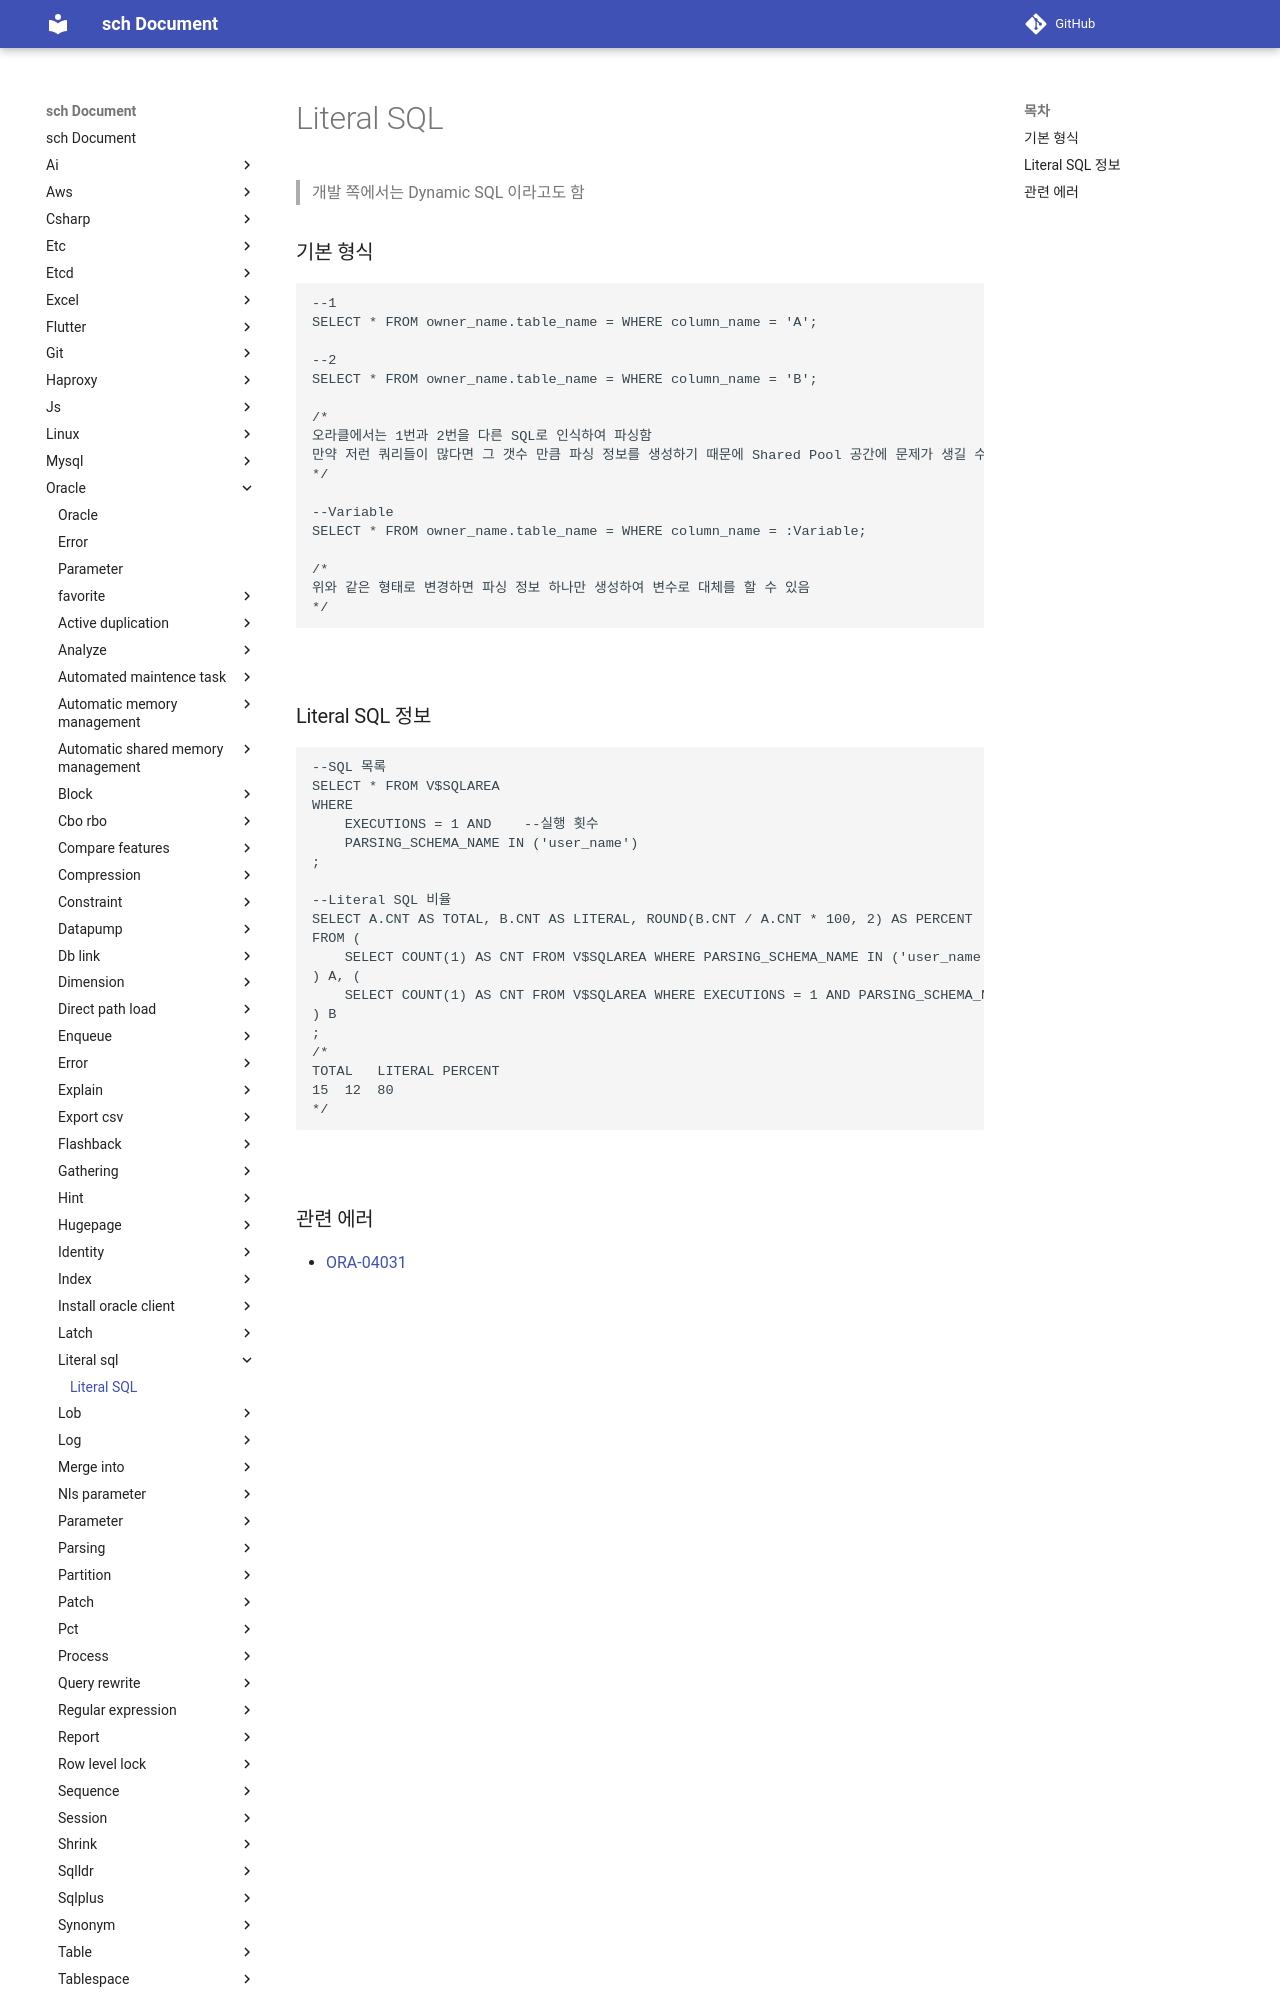

repository: sch6393/sch · page: oracle/literal-sql/index.html · generator: mkdocs

Literal SQL
===
>개발 쪽에서는 Dynamic SQL 이라고도 함

### 기본 형식
```sql
--1
SELECT * FROM owner_name.table_name = WHERE column_name = 'A';

--2
SELECT * FROM owner_name.table_name = WHERE column_name = 'B';

/*
오라클에서는 1번과 2번을 다른 SQL로 인식하여 파싱함
만약 저런 쿼리들이 많다면 그 갯수 만큼 파싱 정보를 생성하기 때문에 Shared Pool 공간에 문제가 생길 수 있음
*/

--Variable
SELECT * FROM owner_name.table_name = WHERE column_name = :Variable;

/*
위와 같은 형태로 변경하면 파싱 정보 하나만 생성하여 변수로 대체를 할 수 있음
*/
```

<br>
